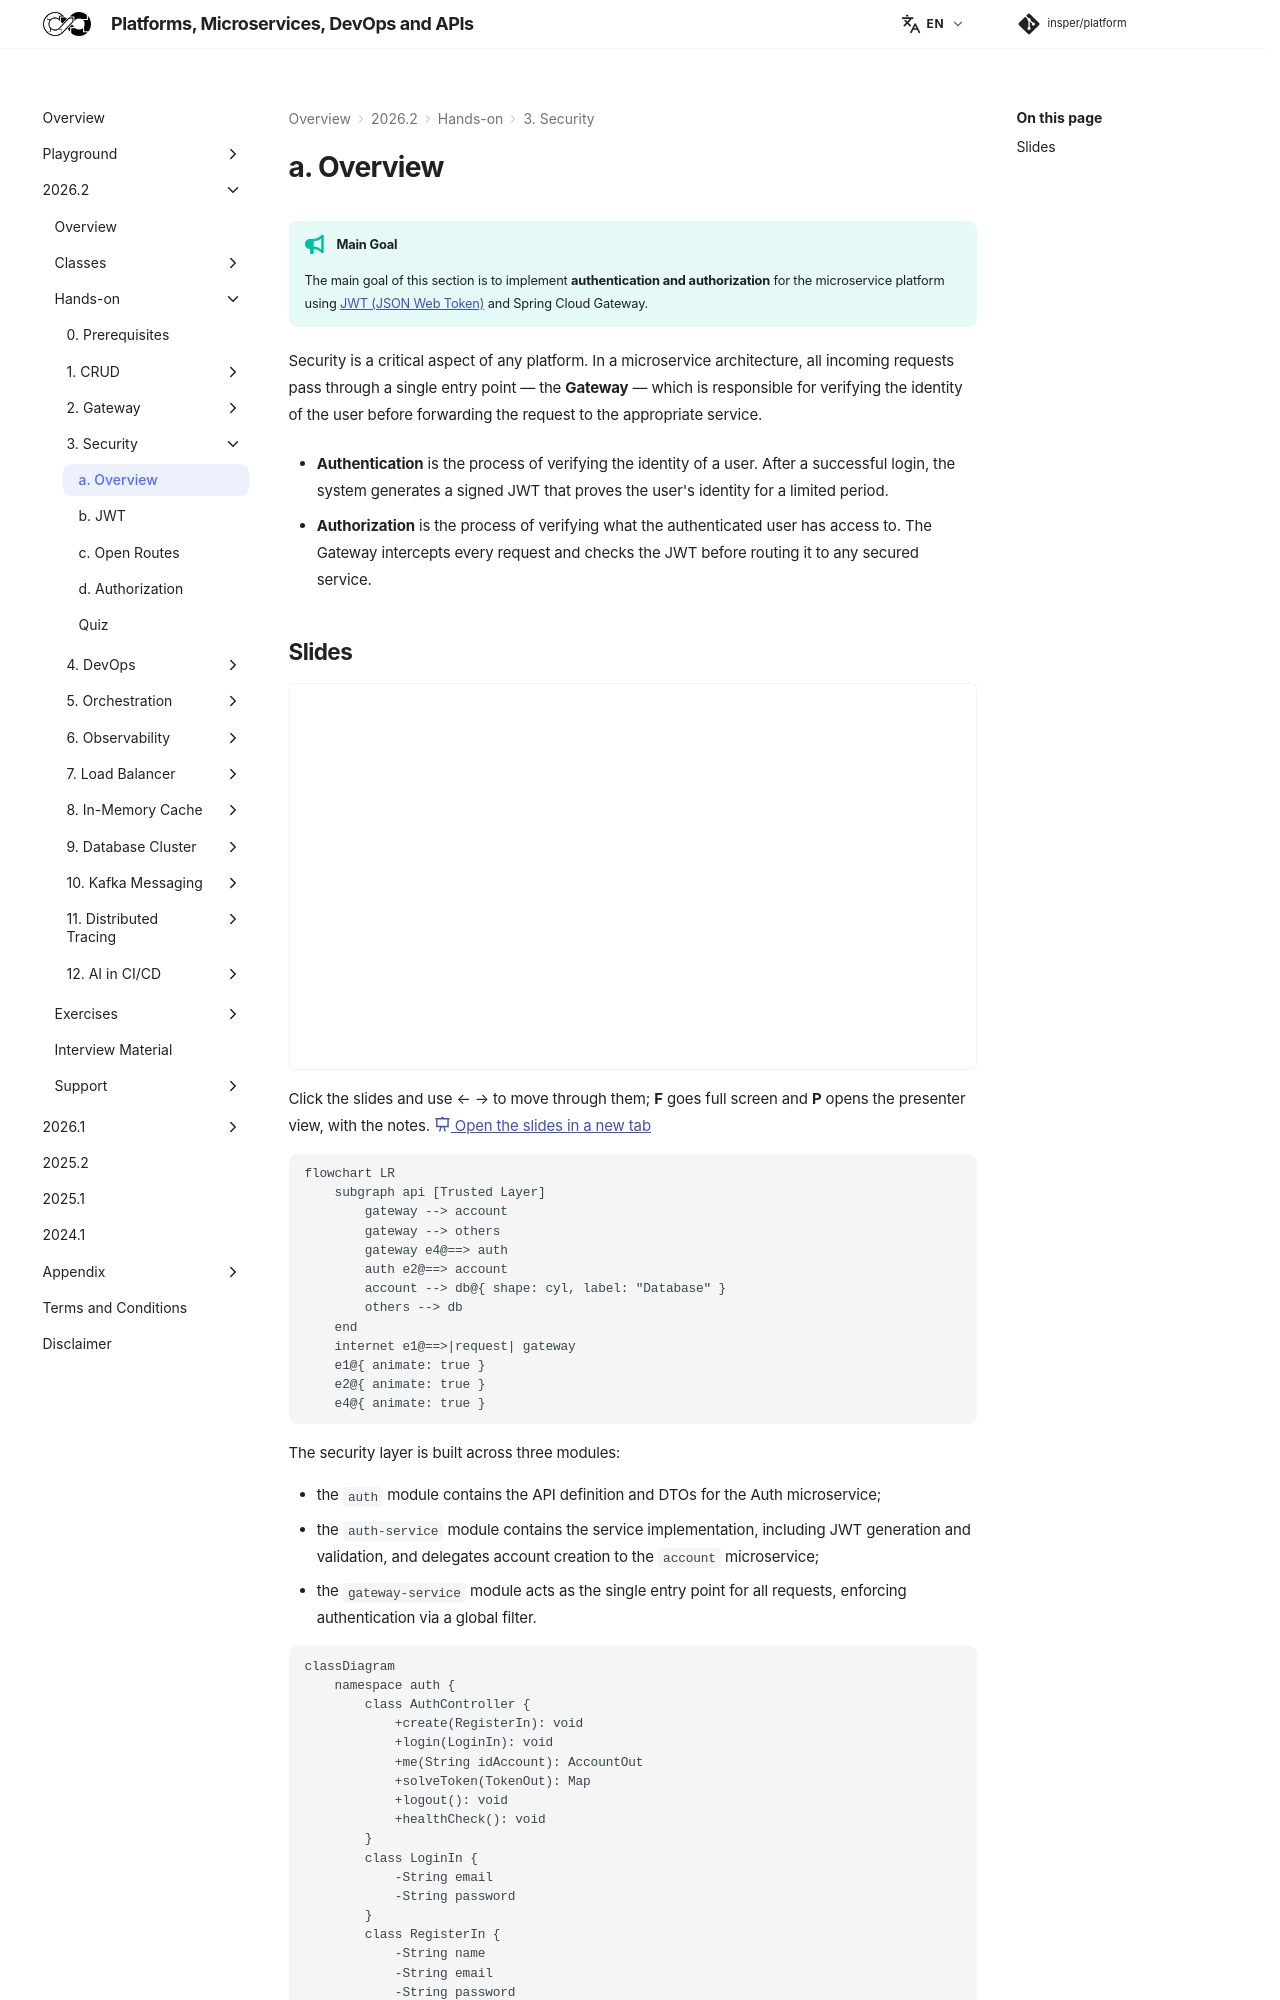

repository: Insper/platform · page: 2026.2/hands-on/3/index.html · generator: mkdocs

!!! tip "Main Goal"

    The main goal of this section is to implement **authentication and authorization** for the microservice platform using [JWT (JSON Web Token)](https://datatracker.ietf.org/doc/html/rfc7519){target="_blank"} and Spring Cloud Gateway.

Security is a critical aspect of any platform. In a microservice architecture, all incoming requests pass through a single entry point — the **Gateway** — which is responsible for verifying the identity of the user before forwarding the request to the appropriate service.

- **Authentication** is the process of verifying the identity of a user. After a successful login, the system generates a signed JWT that proves the user's identity for a limited period.

- **Authorization** is the process of verifying what the authenticated user has access to. The Gateway intercepts every request and checks the JWT before routing it to any secured service.
